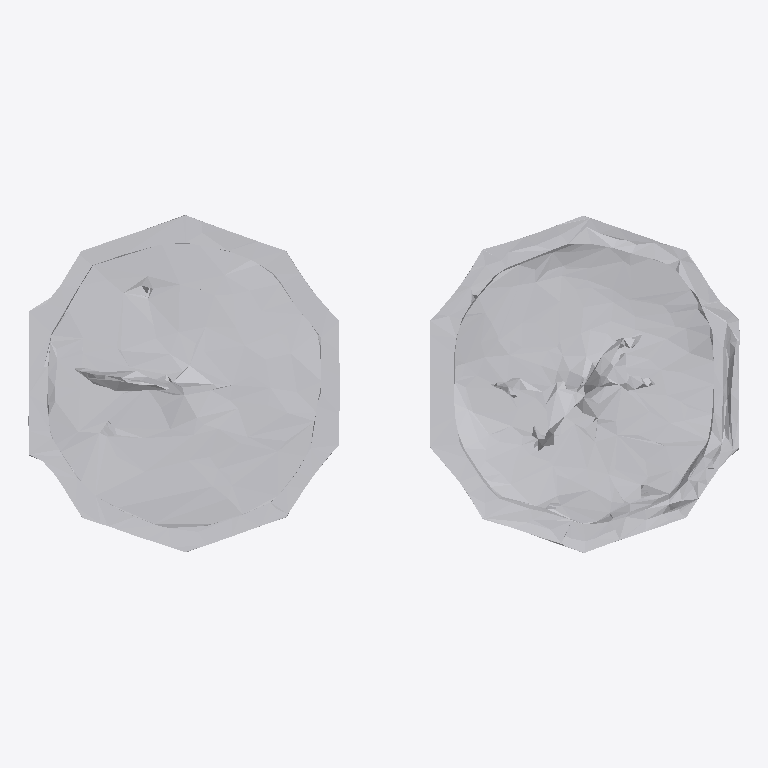
Plan cut of the same IFC building model at storey 'Ground Floor' (level 0.00 m, cut at 1.40 m), seen from above with north up, elements coloured by IFC class: 1 other element (light grey). No cut surface shows.
Extent 1.0 m × 0.5 m × 0.5 m (x, y, z). Storeys (1): Ground Floor at 0.00 m. Elements (1): 1 IfcFurniture.

HEADER;
FILE_DESCRIPTION(('ViewDefinition [CoordinationView]'),'2;1');
FILE_NAME('','2026-07-12T08:21:46',(''),(''),'IfcOpenShell 0.8.0','IfcOpenShell 0.8.0','');
FILE_SCHEMA(('IFC4'));
ENDSEC;
DATA;
#17=IFCPROJECT('2ZBG1amW1BcP12Ebb3Wa_f',#5,'Office Project',$,$,$,$,(#15),#10);
#20=IFCSITE('1g5j7jTPX7s9Gv5OQfM9TW',#5,'Site',$,$,#19,$,$,.ELEMENT.,$,$,$,$,$);
#22=IFCBUILDING('26AQbZ_NbCBO6HpQP9NLfa',#5,'Building',$,$,#21,$,$,.ELEMENT.,$,$,$);
#24=IFCBUILDINGSTOREY('0VzT9a1K96jRPNkKen1lWo',#5,'Ground Floor',$,$,#23,$,$,.ELEMENT.,0.0);
#35=IFCFURNITURE('2wghy6JcT8vuHc61di4CjC',#5,'list09_planter',$,$,#34,#31,$,$);
ENDSEC;
